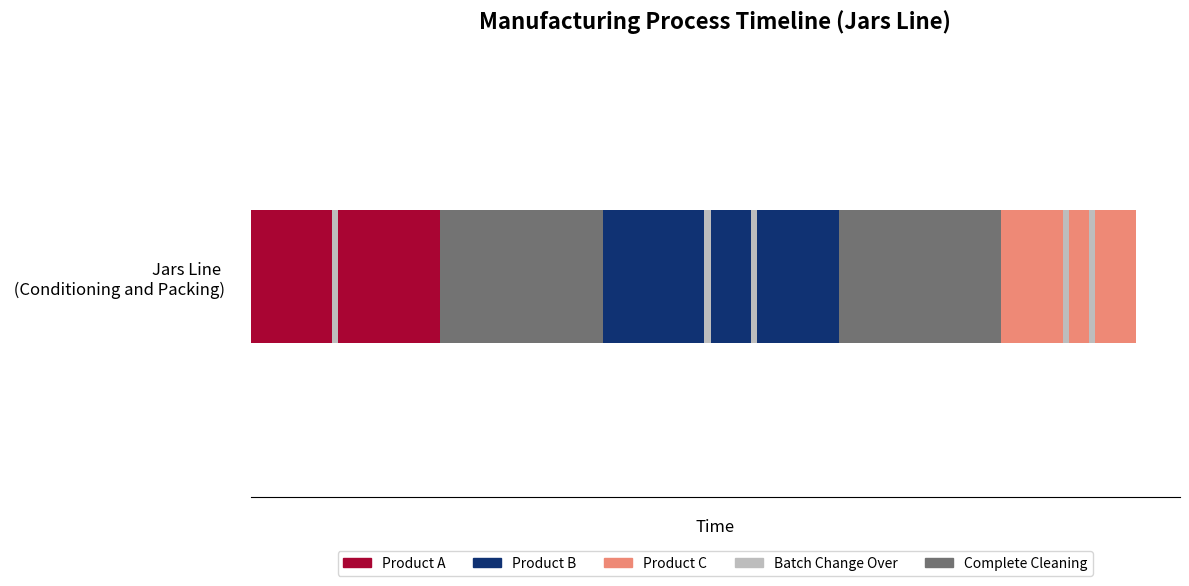

The script that saved this image: (Note: this script raises an exception after producing the figure.)
import matplotlib.pyplot as plt
import matplotlib.patches as mpatches


"""
Generates a manufacturing timeline chart for shareholder presentation.
"""
# 🎨 Define modern color palette
colors = {
    'Product A': '#A90533',   #Light Red 
    'Product B': '#103273',  # Light Blue
    'Product C': '#EE8976',  # Very Light Red
    'Complete Cleaning': '#737373', # Gray
    'Batch Change Over': '#BDBDBD', # Gray
}

conditioning_tasks = [
    ('Product A', 40, 'Product A'),
    ('Batch Change Over', 3, 'Batch Change Over'),
    ('Product A', 50, 'Product A'),
    ('Complete Cleaning', 80 , 'Complete Cleaning'),
    ('Product B', 50, 'Product B'),
    ('Batch Change Over', 3, 'Batch Change Over'),
    ('Product B', 20, 'Product B'),
    ('Batch Change Over', 3, 'Batch Change Over'),
    ('Product B', 40, 'Product B'),
    ('Complete Cleaning', 80 , 'Complete Cleaning'),
    ('Product C', 30, 'Product C'),
    ('Batch Change Over', 3, 'Batch Change Over'),
    ('Product C', 10, 'Product C'),
    ('Batch Change Over', 3, 'Batch Change Over'),
    ('Product C', 20, 'Product C')
]


# 📊 Setup the plot
fig, ax = plt.subplots(figsize=(12, 6), facecolor='white')
ax.set_facecolor('white')

# Hide the y-axis spines and ticks for a cleaner look
ax.spines['left'].set_visible(False)
ax.spines['right'].set_visible(False)
ax.spines['top'].set_visible(False)
ax.yaxis.set_ticks_position('none')
ax.yaxis.set_tick_params(pad=15) # Add padding for labels

# Remove x-axis grid lines
ax.xaxis.grid(False)
ax.set_xticks([])
# Define stage labels and their y-positions
stages = ['Jars Line \n (Conditioning and Packing)']
y_pos = [0]

current_time_conditioning = 0
for task_name, duration, category in conditioning_tasks:
    ax.barh(y_pos[0], duration, left=current_time_conditioning, color=colors[category],
            label=category,height=0.3)
    current_time_conditioning += duration
    '''
    if not (task_name=='Batch Change Over'):
        ax.text(current_time_conditioning - duration / 2, y_pos[2], 
                task_name,
                #task_name.replace('Product ', 'P '), 
                ha='center', va='center', color='black', fontsize=6, fontweight='bold')
'''
# Set y-axis labels
ax.set_yticks(y_pos)
ax.set_yticklabels(stages, fontsize=12)
ax.set_ylim(-0.5, 0.5)   # just enough space around the bar
# Set x-axis labels and title
ax.set_xlabel('Time', fontsize=12, labelpad=15)
ax.set_title('Manufacturing Process Timeline (Jars Line)', fontsize=16, fontweight='bold', pad=20)

# 🏷️ Create a custom legend to avoid duplicate labels
handles = [mpatches.Patch(color=colors['Product A'], label='Product A'),
           mpatches.Patch(color=colors['Product B'], label='Product B'),
           mpatches.Patch(color=colors['Product C'], label='Product C'),
           mpatches.Patch(color=colors['Batch Change Over'], label='Batch Change Over'),
           mpatches.Patch(color=colors['Complete Cleaning'], label='Complete Cleaning')]
ax.legend(handles=handles, loc='center',bbox_to_anchor=(0.5,-0.15),ncols=5)

plt.tight_layout()
plt.savefig('../Pictures/manufacturing_timeline_Jars_line.png', dpi=300)
plt.show()
